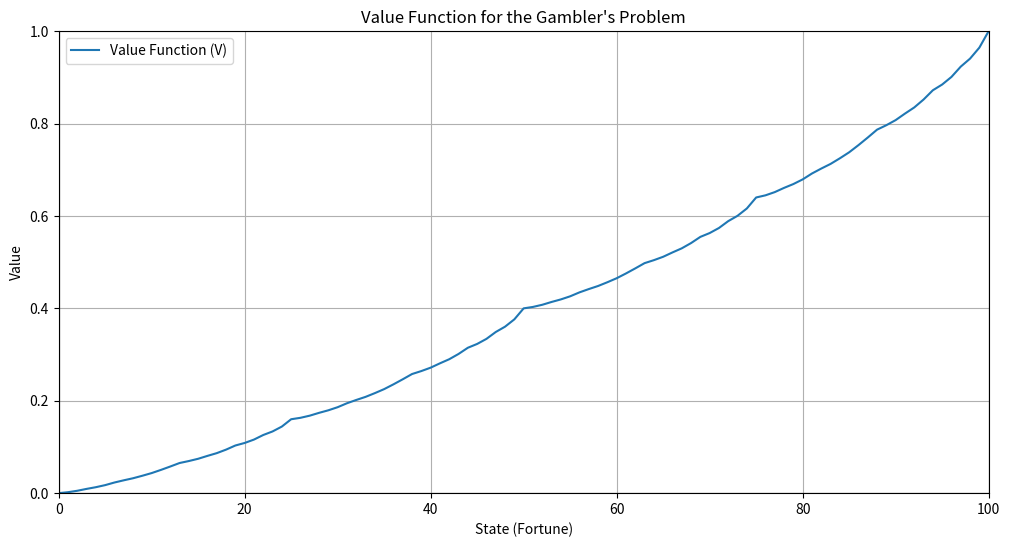
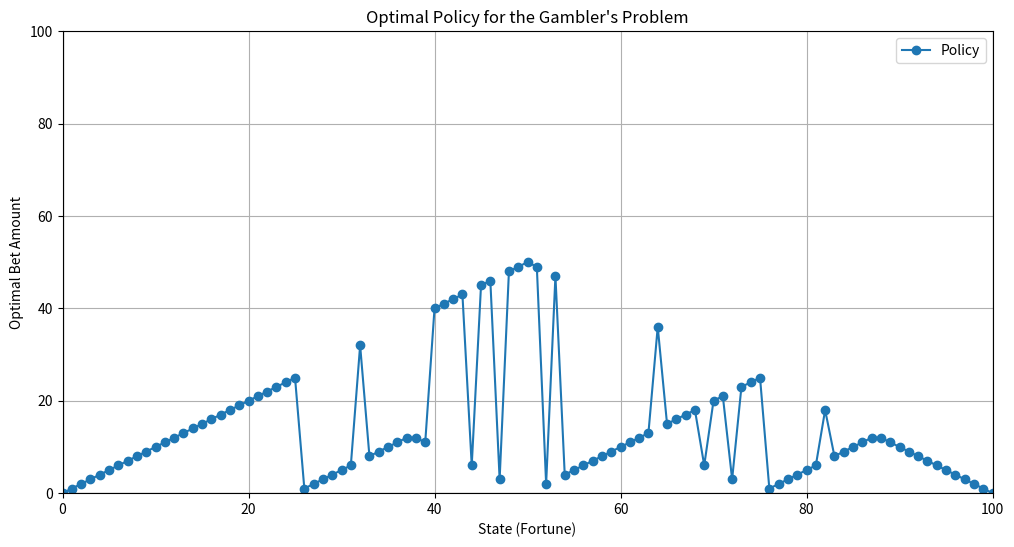

These charts were generated, in order, by the following Python code:
import numpy as np
import matplotlib.pyplot as plt

# Constants
N = 100  # Goal amount
p_win = 0.4  # Probability of winning
p_lose = 0.6  # Probability of losing

# Initialize the value function
V = np.zeros(N + 1)  # Value function for states 0 to N
V[N] = 1.0  # Value of reaching the goal

# Define the Value Iteration function
def value_iteration(V, theta=1e-6):
    while True:
        delta = 0
        for k in range(1, N):
            v = V[k]  # Old value
            # Calculate the maximum expected value for each action (bet)
            action_values = []
            for bet in range(1, min(k, N - k) + 1):
                win_value = p_win * V[k + bet] + p_lose * V[k - bet]
                action_values.append(win_value)
            V[k] = max(action_values)  # Update value function
            delta = max(delta, abs(v - V[k]))  # Check convergence
        if delta < theta:
            break
    return V

# Run Value Iteration
V = value_iteration(V)

# Extract the optimal policy
policy = np.zeros(N + 1)
for k in range(1, N):
    action_values = []
    for bet in range(1, min(k, N - k) + 1):
        win_value = p_win * V[k + bet] + p_lose * V[k - bet]
        action_values.append(win_value)
    optimal_bet = np.argmax(action_values) + 1  # +1 because bet starts from 1
    policy[k] = optimal_bet

# Plot the value function
plt.figure(figsize=(12, 6))
plt.plot(range(N + 1), V, label='Value Function (V)')
plt.xlabel('State (Fortune)')
plt.ylabel('Value')
plt.title("Value Function for the Gambler's Problem")
plt.grid()
plt.legend()
plt.xlim(0, N)
plt.ylim(0, 1)
plt.axhline(0, color='black', lw=0.8)
plt.axvline(0, color='black', lw=0.8)
plt.axvline(N, color='black', lw=0.8)
plt.show()

# Plot the policy
plt.figure(figsize=(12, 6))
plt.plot(range(N + 1), policy, label='Policy', marker='o')
plt.xlabel('State (Fortune)')
plt.ylabel('Optimal Bet Amount')
plt.title("Optimal Policy for the Gambler's Problem")
plt.grid()
plt.legend()
plt.xlim(0, N)
plt.ylim(0, N)
plt.axhline(0, color='black', lw=0.8)
plt.axvline(0, color='black', lw=0.8)
plt.axvline(N, color='black', lw=0.8)
plt.show()
